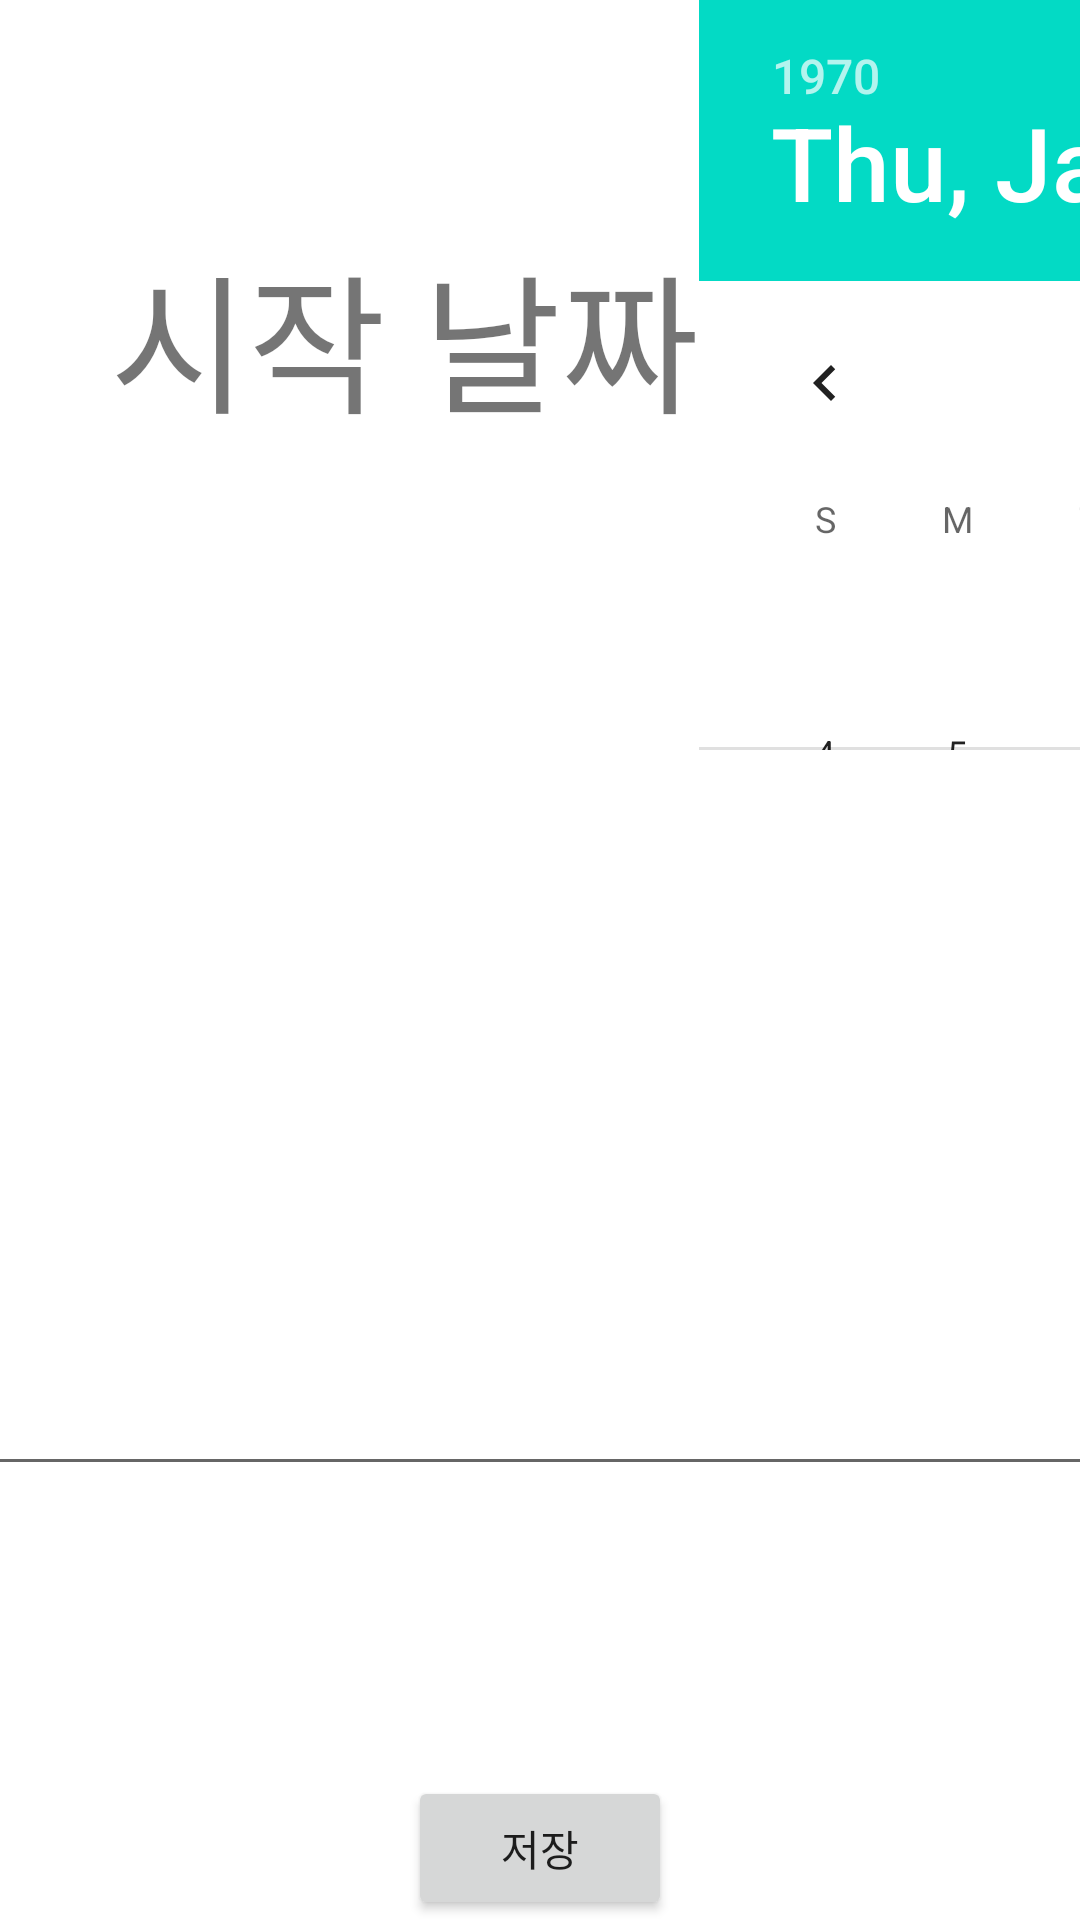

Reconstruct the res/layout file that produces this screen, plus the resources it refers to.
<!-- AndroidManifest.xml: application theme Theme.ElectronicBoard -->
<!-- res/layout/activity_setting.xml -->
<?xml version="1.0" encoding="utf-8"?>
<androidx.constraintlayout.widget.ConstraintLayout xmlns:android="http://schemas.android.com/apk/res/android"
    android:layout_width="match_parent"
    android:layout_height="match_parent"
    xmlns:app="http://schemas.android.com/apk/res-auto">

    <TextView
        android:id="@+id/lblDate"
        android:layout_width="wrap_content"
        android:layout_height="wrap_content"
        android:layout_marginTop="76dp"
        android:text="시작 날짜"
        android:textSize="50dp"
        app:layout_constraintHorizontal_bias="0.225"
        app:layout_constraintLeft_toLeftOf="parent"
        app:layout_constraintRight_toRightOf="parent"
        app:layout_constraintTop_toTopOf="parent" />

    <DatePicker
        android:id="@+id/dpStartDate"
        android:layout_width="400dp"
        android:layout_height="250dp"
        app:layout_constraintLeft_toRightOf="@id/lblDate"
        app:layout_constraintTop_toTopOf="parent"/>


    <TextView
        android:id="@+id/lblTitle"
        android:layout_width="wrap_content"
        android:layout_height="wrap_content"
        android:layout_marginTop="300dp"
        android:text="제목"
        android:textSize="50dp"
        app:layout_constraintHorizontal_bias="0.86"
        app:layout_constraintLeft_toLeftOf="parent"
        app:layout_constraintRight_toLeftOf="@id/txtTitle"
        app:layout_constraintTop_toBottomOf="@id/lblDate" />

    <EditText
        android:id="@+id/txtTitle"
        android:layout_width="400dp"
        android:layout_height="wrap_content"
        android:layout_marginTop="204dp"
        app:layout_constraintHorizontal_bias="0.593"
        app:layout_constraintLeft_toLeftOf="parent"
        app:layout_constraintRight_toRightOf="parent"
        app:layout_constraintTop_toBottomOf="@+id/dpStartDate" />

    <Button
        android:id="@+id/btnSave"
        android:layout_width="wrap_content"
        android:layout_height="wrap_content"
        android:text="저장"
        app:layout_constraintBottom_toBottomOf="parent"
        app:layout_constraintLeft_toLeftOf="parent"
        app:layout_constraintRight_toRightOf="parent"/>

</androidx.constraintlayout.widget.ConstraintLayout>
<!-- resources referenced by this layout -->
<resources>
  <style name="Theme.ElectronicBoard" parent="Theme.MaterialComponents.DayNight.DarkActionBar">
          
          <item name="colorPrimary">@color/purple_500</item>
          <item name="colorPrimaryVariant">@color/purple_700</item>
          <item name="colorOnPrimary">@color/white</item>
          
          <item name="colorSecondary">@color/teal_200</item>
          <item name="colorSecondaryVariant">@color/teal_700</item>
          <item name="colorOnSecondary">@color/black</item>
          
          <item name="android:statusBarColor" tools:targetApi="l">?attr/colorPrimaryVariant</item>
          
      </style>
  <color name="purple_500">#FF4813</color>
  <color name="purple_700">#FF3700B3</color>
  <color name="white">#F7D502</color>
  <color name="teal_200">#FF03DAC5</color>
  <color name="teal_700">#FF018786</color>
  <color name="black">#FF000000</color>
</resources>
